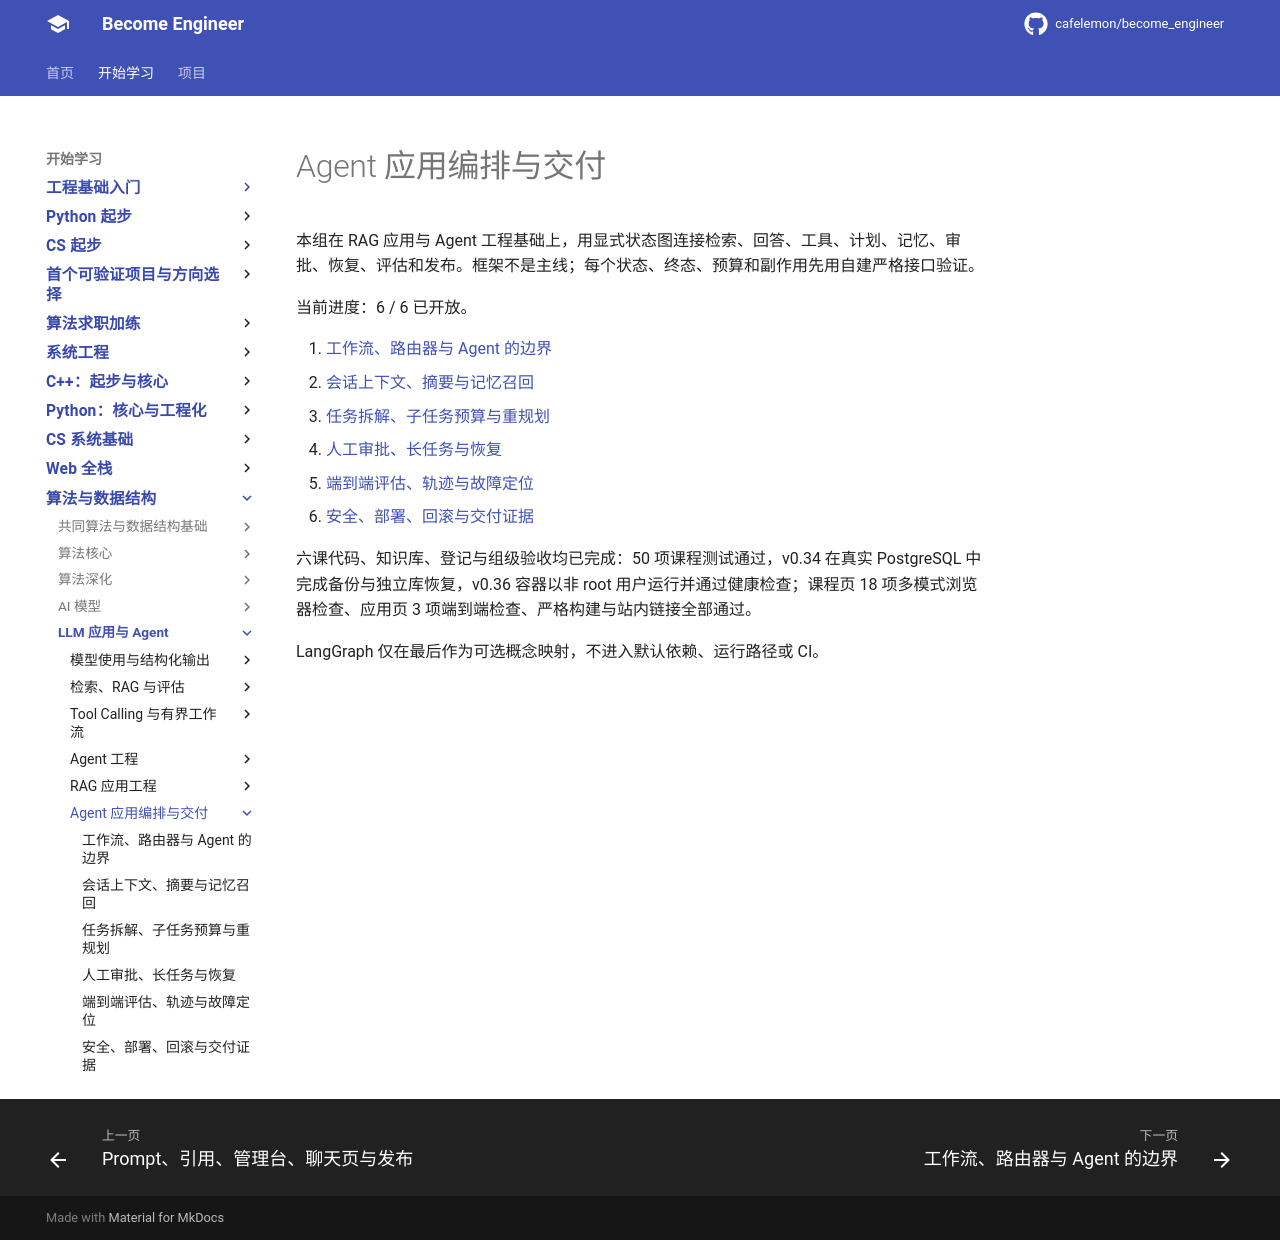

repository: cafelemon/become_engineer · page: learning-paths/llm-agent/agent-application-orchestration/index.html · generator: mkdocs

# Agent 应用编排与交付

本组在 RAG 应用与 Agent 工程基础上，用显式状态图连接检索、回答、工具、计划、记忆、审批、恢复、评估和发布。框架不是主线；每个状态、终态、预算和副作用先用自建严格接口验证。

当前进度：6 / 6 已开放。

1. [工作流、路由器与 Agent 的边界](01-workflow-router-agent-boundaries.md)
2. [会话上下文、摘要与记忆召回](02-session-context-summary-memory-retrieval.md)
3. [任务拆解、子任务预算与重规划](03-task-decomposition-budget-replanning.md)
4. [人工审批、长任务与恢复](04-human-approval-long-running-recovery.md)
5. [端到端评估、轨迹与故障定位](05-end-to-end-evaluation-trace-fault-localization.md)
6. [安全、部署、回滚与交付证据](06-security-deployment-rollback-delivery-evidence.md)

六课代码、知识库、登记与组级验收均已完成：50 项课程测试通过，v0.34 在真实 PostgreSQL 中完成备份与独立库恢复，v0.36 容器以非 root 用户运行并通过健康检查；课程页 18 项多模式浏览器检查、应用页 3 项端到端检查、严格构建与站内链接全部通过。

LangGraph 仅在最后作为可选概念映射，不进入默认依赖、运行路径或 CI。
